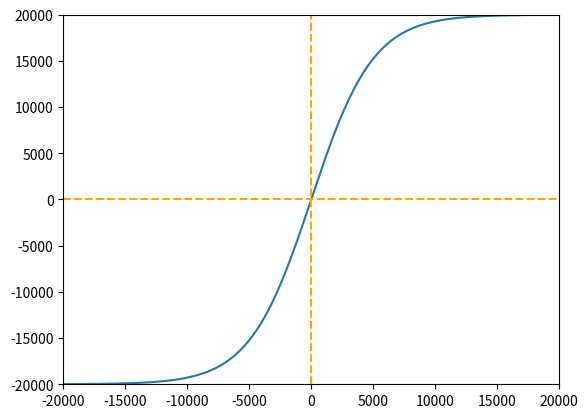

This figure's Python source: (Note: this script raises an exception after producing the figure.)
import matplotlib
matplotlib.use("Agg")

import matplotlib.pyplot as plt
import numpy as np

L = 20000
k = 5000

x_axis = np.linspace(-L, L, 10000)

y_axis = L * np.tanh(x_axis / k)

plt.plot(x_axis, y_axis)

plt.xlim(-L, L)
plt.ylim(-L, L)

plt.axhline(0, linestyle="--", color="orange")
plt.axvline(0, linestyle="--", color="orange")

plt.savefig("../assets/sigmoid.png", dpi=300, bbox_inches="tight")
